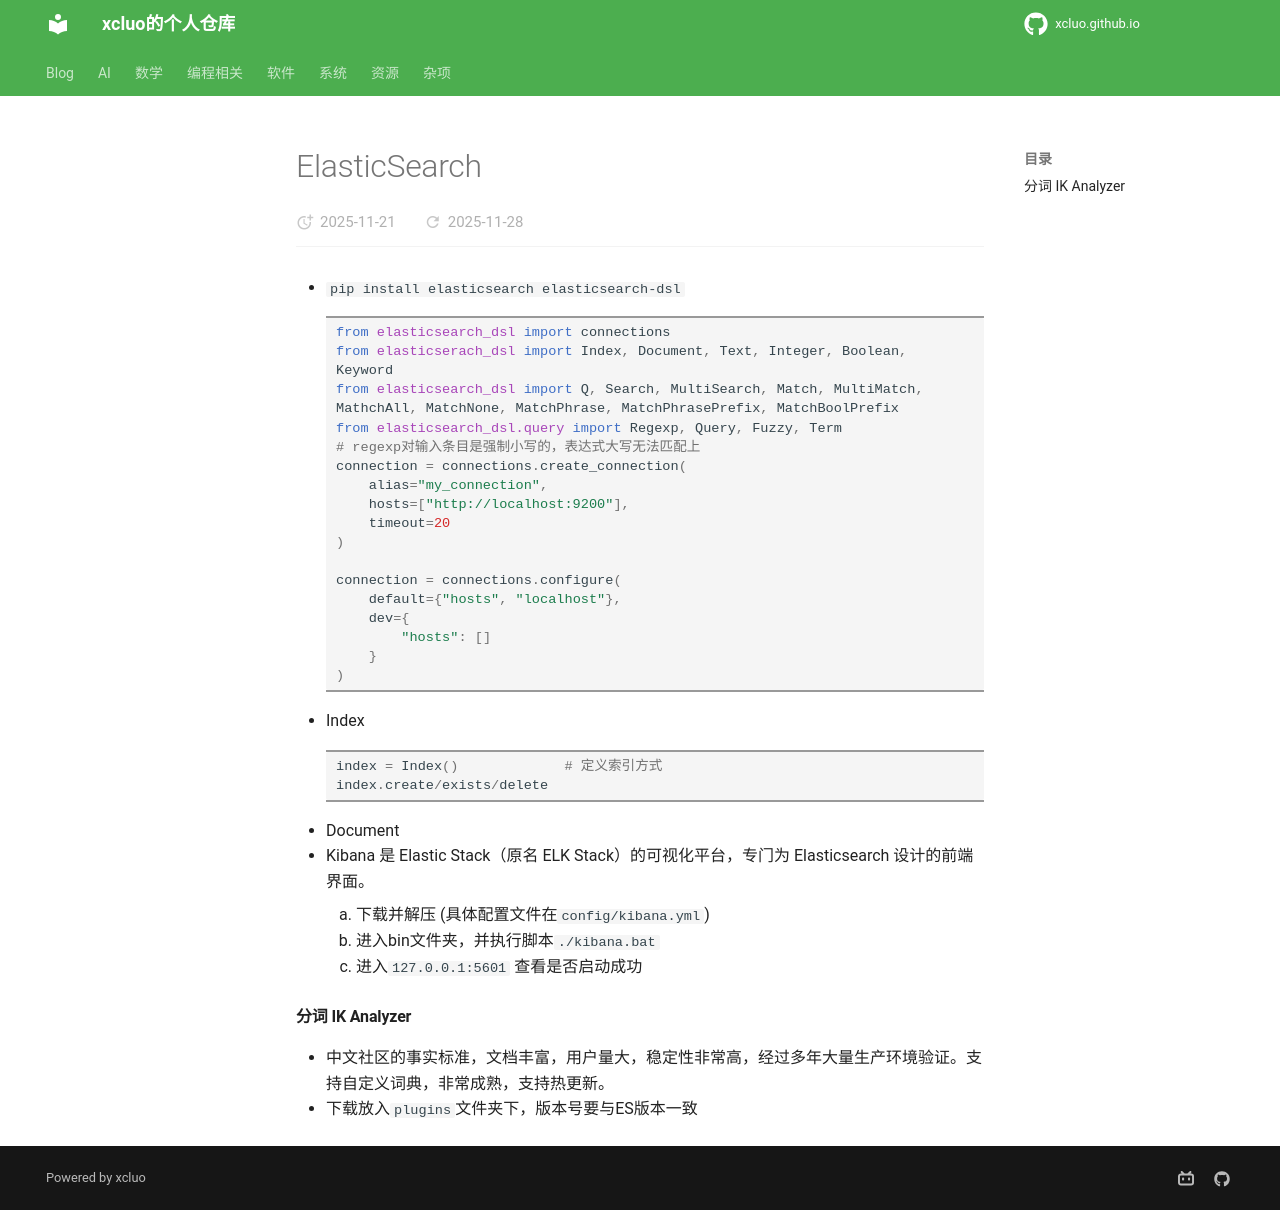

repository: xcluo/xcluo.github.io · page: Programing/Python/database/elasticsearch.html · generator: mkdocs

---
title: "ElasticSearch"
---

- `pip install elasticsearch elasticsearch-dsl`
```python
from elasticsearch_dsl import connections
from elasticserach_dsl import Index, Document, Text, Integer, Boolean, Keyword
from elasticsearch_dsl import Q, Search, MultiSearch, Match, MultiMatch, MathchAll, MatchNone, MatchPhrase, MatchPhrasePrefix, MatchBoolPrefix
from elasticsearch_dsl.query import Regexp, Query, Fuzzy, Term
# regexp对输入条目是强制小写的，表达式大写无法匹配上
connection = connections.create_connection(
    alias="my_connection",
    hosts=["http://localhost:9200"],
    timeout=20
)

connection = connections.configure(
    default={"hosts", "localhost"},
    dev={
        "hosts": []
    }
)
```

- Index
```python
index = Index()             # 定义索引方式
index.create/exists/delete
```
- Document
- Kibana 是 Elastic Stack（原名 ELK Stack）的可视化平台，专门为 Elasticsearch 设计的前端界面。
    1. 下载并解压 (具体配置文件在`config/kibana.yml`)
    2. 进入bin文件夹，并执行脚本`./kibana.bat`
    3. 进入`127.0.0.1:5601` 查看是否启动成功

#### 分词 IK Analyzer
- 中文社区的事实标准，文档丰富，用户量大，稳定性非常高，经过多年大量生产环境验证。支持自定义词典，非常成熟，支持热更新。
- 下载放入`plugins`文件夹下，版本号要与ES版本一致
